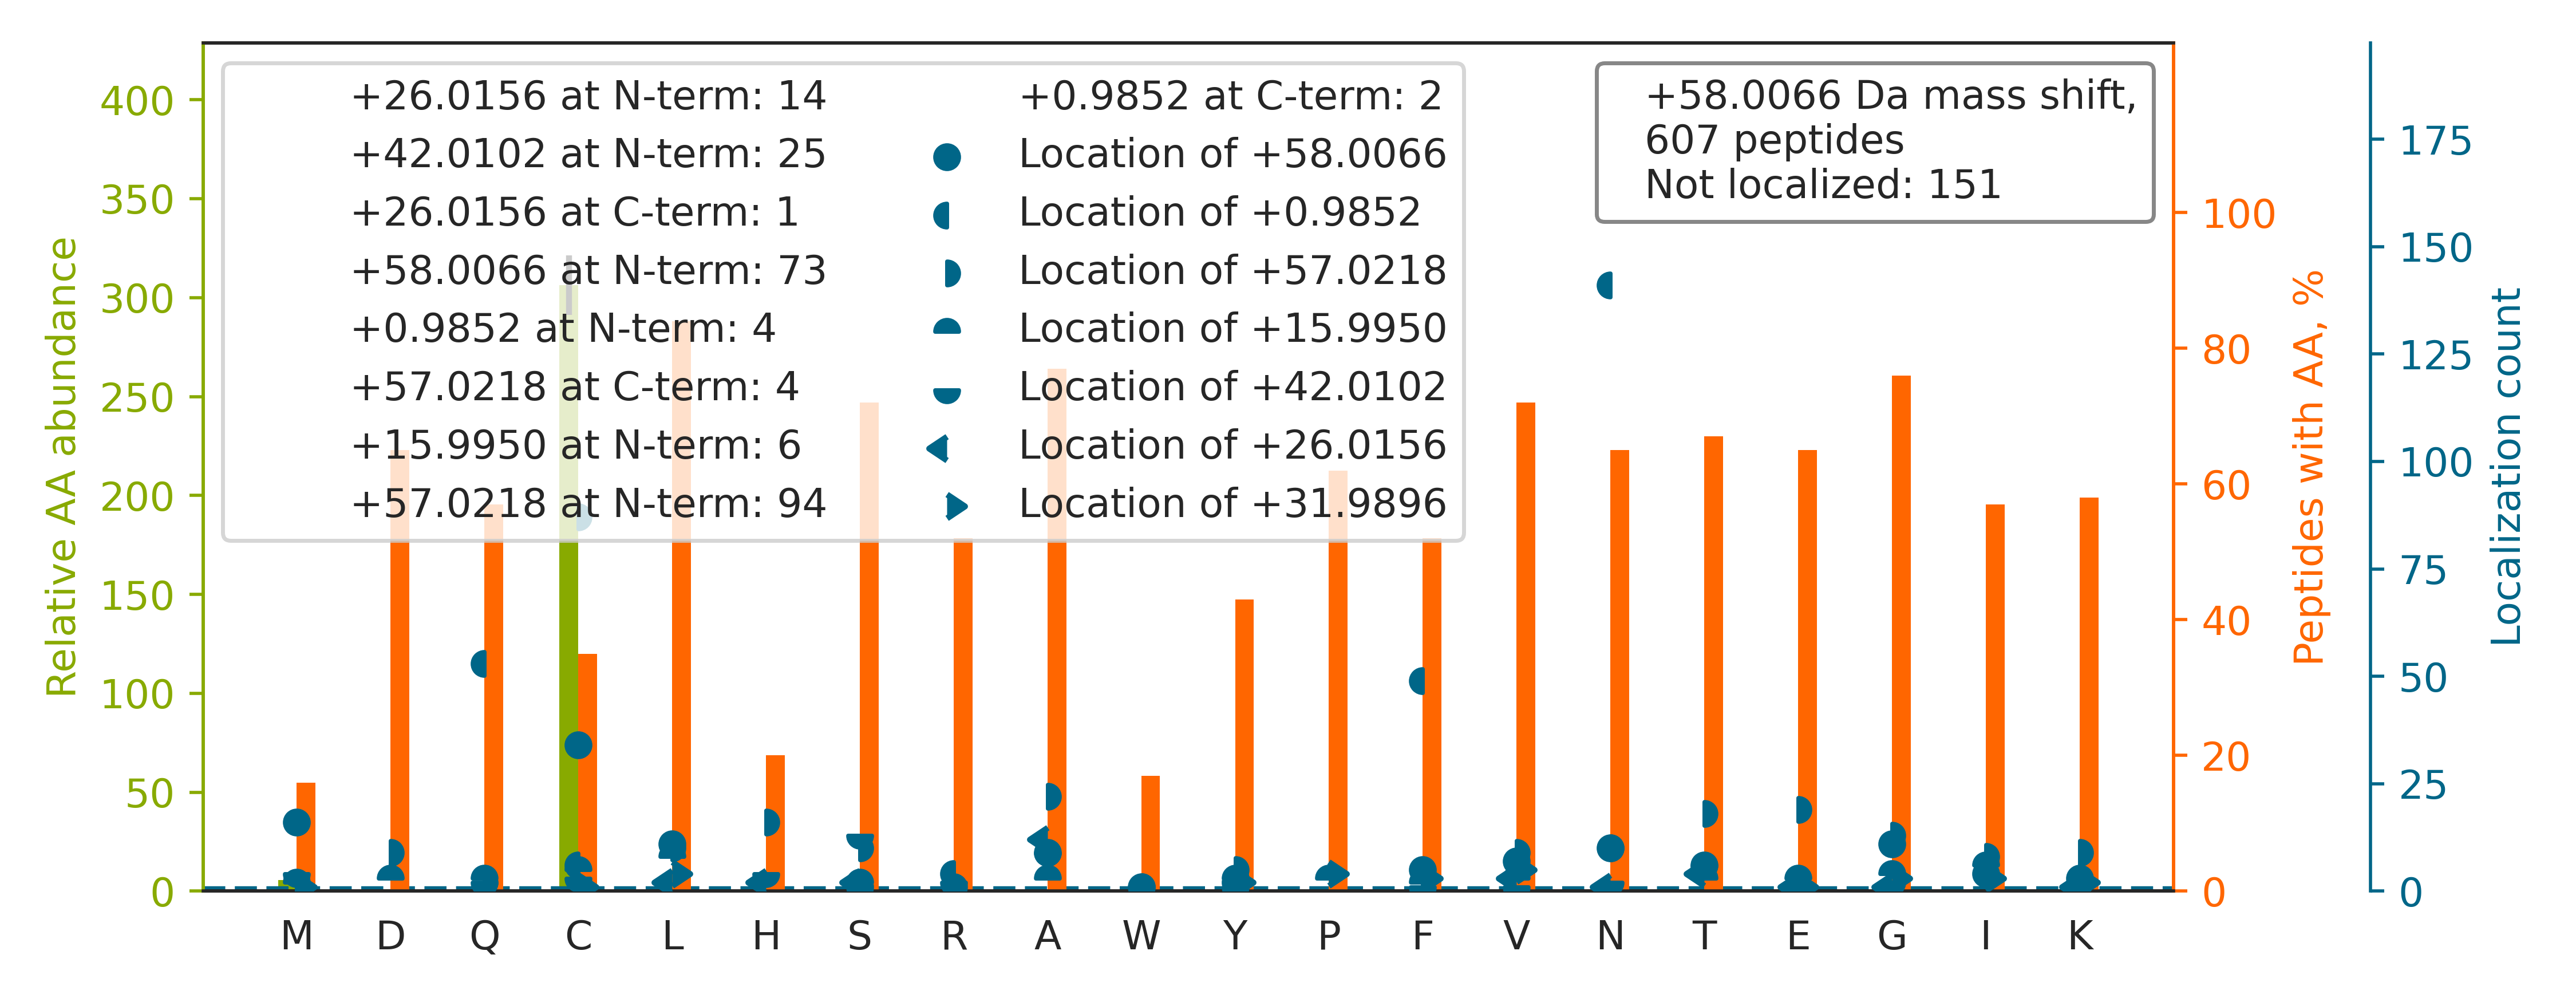

The file beside this chart, header and first rows:
top isoform	localization score	spectrum
HGNRGETGPSGPVGPAGAVGPR		01CPTAC_COprospective_W_VU_20150901_01CO…
ETVPASHAPSLLDQCA[+58]QALPLGTGAQWIGVPGELR	0.01335	01CPTAC_COprospective_W_VU_20150901_01CO…
M[+58]NPAAEAEFNILLATDSYK	0.9811	01CPTAC_COprospective_W_VU_20150901_01CO…
S[+42]VHNGA[+16]PAPVSGEKDVVFLLDGSEGVR	0.9034	01CPTAC_COprospective_W_VU_20150901_01CO…
LAQEGSEVNVIGIGTSVVTC[+1]PQQPS[+57]LGGVYK	0.9893	01CPTAC_COprospective_W_VU_20150901_01CO…
ALANVNIGSLICNVGAGG[+32]PA[+26]PAAGAAPAGG…	0.03088	01CPTAC_COprospective_W_VU_20150901_01CO…
N[+57]LVWN[+1]AGALHYSDEVEIIQGLTR	0.8548	01CPTAC_COprospective_W_VU_20150901_01CO…
T[+57]SPVADAAGWVDVDKETLQ[+1]HR	0.01115	01CPTAC_COprospective_W_VU_20150901_01CO…
LGNNC[+58]VFAPADVTSEKDVQTALALAK	0.9684	01CPTAC_COprospective_W_VU_20150901_01CO…
DHYSN[+1]GFC[+57]TVYAK	0.9177	01CPTAC_COprospective_W_VU_20150901_01CO…
E[+42]M[+16]EENFAVEAANYQDTIGR	0.9488	01CPTAC_COprospective_W_VU_20150901_01CO…
LQVEPAVDTSGVQ[+1]CYG[+57]PGIEGQGVFR	0.2116	01CPTAC_COprospective_W_VU_20150901_01CO…
ERPTPSLN[+1]NNC[+57]TTSEDSLVLYNR	0.002902	01CPTAC_COprospective_W_VU_20150901_01CO…
NWYVQPSCATSGDGLYEGLTWLTSNYK		01CPTAC_COprospective_W_VU_20150901_01CO…
HIDCAAIYGNEPEIGEALKEDVGPGK		01CPTAC_COprospective_W_VU_20150901_01CO…
FNAHGDANTIVC[+57]N[+1]SK	0.9899	01CPTAC_COprospective_W_VU_20150901_01CO…
VIVVGNPANTN[+1]C[+57]LTASK	0.0563	01CPTAC_COprospective_W_VU_20150901_01CO…
QAAEC[+58]GPEPGVSGVGELIVR	0.9389	01CPTAC_COprospective_W_VU_20150901_01CO…
NWSDAELEC[+57]QSYGN[+1]GAHLASILSLK	0.9564	01CPTAC_COprospective_W_VU_20150901_01CO…
TATE[+57]SF[+1]ASDPILYRPVAVALDTK	0.8011	01CPTAC_COprospective_W_VU_20150901_01CO…
M[+58]EAVLNELVSVEDLLK	0.3096	01CPTAC_COprospective_W_VU_20150901_01CO…
GAQVNAVNQN[+1]GCT[+57]PLHYAASK	0.00435	01CPTAC_COprospective_W_VU_20150901_01CO…
T[+57]F[+1]VNITPAEVGVLVGK	0.8602	01CPTAC_COprospective_W_VU_20150901_01CO…
L[+57]PVQTSPEGLDAAF[+1]IGVPLDTGTSNRPGAR	0.2159	01CPTAC_COprospective_W_VU_20150901_01CO…
I[+57]GPILDNSTLQ[+1]SEVKPILEK	0.9424	01CPTAC_COprospective_W_VU_20150901_01CO…
G[+42]ET[+16]GPSGPVGPAGAVGPR	0.003521	01CPTAC_COprospective_W_VU_20150901_01CO…
NVVVAC[+57]EN[+1]GLPVHLDQSIFR	0.9393	01CPTAC_COprospective_W_VU_20150901_01CO…
TFSHELSDF[+1]GLE[+57]STAGEIPVVAIR	0.8623	01CPTAC_COprospective_W_VU_20150901_01CO…
I[+57]LLNPQDKDGSF[+1]SVVITGLR	0.8026	01CPTAC_COprospective_W_VU_20150901_01CO…
NIGW[+58]GTDQGIGGFGEEPGIK	0.5681	01CPTAC_COprospective_W_VU_20150901_01CO…
LCYVALDFEQEMATAASSSSLEK		01CPTAC_COprospective_W_VU_20150901_01CO…
DLLNRVDSDTLC[+58]TEEVFPTAGAGTDLR	0.4465	01CPTAC_COprospective_W_VU_20150901_01CO…
V[+58]GAHAGEYGAEALER	0.9886	01CPTAC_COprospective_W_VU_20150901_01CO…
TTPPVLDSDGSFFLYSK		01CPTAC_COprospective_W_VU_20150901_01CO…
IPQVTPADSGEYVC[+57]HVSN[+1]GAGSR	0.9999	01CPTAC_COprospective_W_VU_20150901_01CO…
N[+42]G[+16]SCGVSYIAQEPGNYEVSIK	0.8917	01CPTAC_COprospective_W_VU_20150901_01CO…
ICISGDSAGGNLAAALGQQFTQDASLK		01CPTAC_COprospective_W_VU_20150901_01CO…
LSDAGQYLC[+57]QAGDDSN[+1]SNKK	0.9588	01CPTAC_COprospective_W_VU_20150901_01CO…
HTGPGILSMANAGPNTN[+1]GSQFFIC[+57]TAK	0.4023	01CPTAC_COprospective_W_VU_20150901_01CO…
AHEPTYFTVDCAEAGQGDVSIGIK		01CPTAC_COprospective_W_VU_20150901_01CO…
VVSVLTVLHQDWLN[+1]GK[+57]	0.0119	01CPTAC_COprospective_W_VU_20150901_01CO…
WFDVDFPSPGPHGGDKETYNNIIR		01CPTAC_COprospective_W_VU_20150901_01CO…
DIVTN[+1]NGVIH[+57]LIDQVLIPDSAK	0.03044	01CPTAC_COprospective_W_VU_20150901_01CO…
L[+57]PN[+1]GLVIASLENYSPVSR	1	01CPTAC_COprospective_W_VU_20150901_01CO…
NTNAGAPPGTAYQSPLPLSR		01CPTAC_COprospective_W_VU_20150901_01CO…
YASICQQNGIVPIVEPEILPDGDHDLKR		01CPTAC_COprospective_W_VU_20150901_01CO…
VCEAGGLFVNSPEEPSLSR		01CPTAC_COprospective_W_VU_20150901_01CO…
T[+57]YFPHF[+1]DLSHGSAQVK	0.03699	01CPTAC_COprospective_W_VU_20150901_01CO…
T[+42]F[+16]GGAPGFPLGSPLSSPVFPR	0.0003581	01CPTAC_COprospective_W_VU_20150901_01CO…
AVYTC[+58]NEGYQLLGEINYR	0.1219	01CPTAC_COprospective_W_VU_20150901_01CO…
YAASSYLSLTPEQWK		01CPTAC_COprospective_W_VU_20150901_01CO…
NDANPETHAFVTSPEIVTALAIAGTLK		01CPTAC_COprospective_W_VU_20150901_01CO…
VTIAQGGVLPNIQAVLLPK		01CPTAC_COprospective_W_VU_20150901_01CO…
KVADALTNAVAHVDDMPNALSALSDLHAHK		01CPTAC_COprospective_W_VU_20150901_01CO…
QSSGEN[+1]C[+57]DVVVNTLGK	0.007674	01CPTAC_COprospective_W_VU_20150901_01CO…
YFTQGNC[+57]VN[+1]LTEALSLYEEQLGR	0.8348	01CPTAC_COprospective_W_VU_20150901_01CO…
T[+58]PIGSFLGSLSLLPATK	0.9987	01CPTAC_COprospective_W_VU_20150901_01CO…
S[+42]P[+16]FSVAVSPSLDLSK	0.8409	01CPTAC_COprospective_W_VU_20150901_01CO…
TTFANVVNVC[+57]GN[+1]QSIR	0.126	01CPTAC_COprospective_W_VU_20150901_01CO…
YFAGN[+1]LASGGAAGATSLC[+57]FVYPLDFAR	0.8379	01CPTAC_COprospective_W_VU_20150901_01CO…
... 547 more rows
